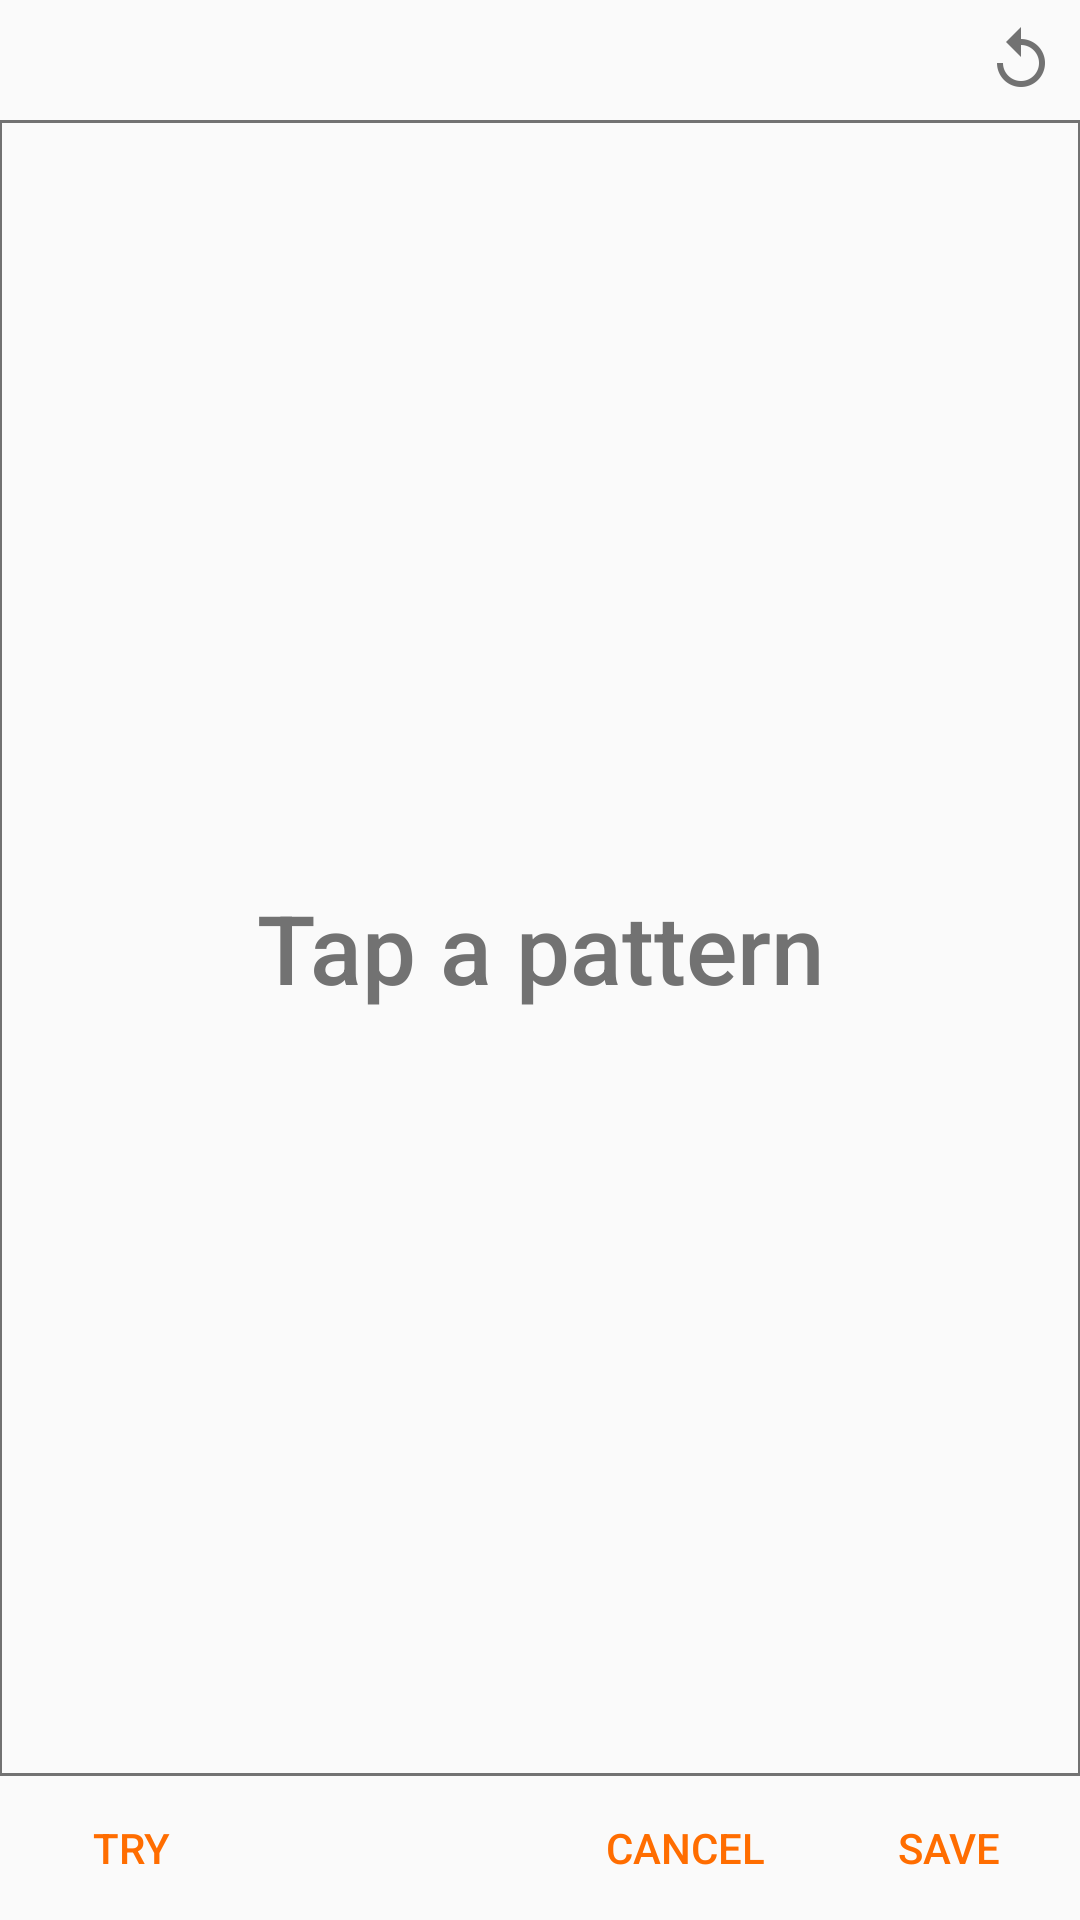

Here is an Android app screen rendered from its layout file. Give the layout XML and the strings, colors and styles it references.
<!-- AndroidManifest.xml: application theme AppTheme -->
<!-- res/layout/dialog_custom.xml -->
<RelativeLayout xmlns:android="http://schemas.android.com/apk/res/android"
    xmlns:tools="http://schemas.android.com/tools"
    android:layout_width="match_parent"
    android:layout_height="match_parent"
    android:minHeight="400dp"
    android:minWidth="300dp"
    android:paddingBottom="@dimen/activity_vertical_margin"
    android:paddingLeft="@dimen/activity_horizontal_margin"
    android:paddingRight="@dimen/activity_horizontal_margin"
    android:paddingTop="@dimen/activity_vertical_margin">

    <ImageButton
        android:id="@+id/dialogButtonRevert"
        android:layout_width="wrap_content"
        android:layout_height="wrap_content"
        android:layout_alignParentEnd="true"
        android:layout_alignParentTop="true"
        android:background="?android:attr/selectableItemBackground"
        android:src="@drawable/ic_revert" />

    <Button
        android:id="@+id/dialogButtonSave"
        android:layout_width="wrap_content"
        android:layout_height="wrap_content"
        android:layout_alignParentBottom="true"
        android:layout_alignParentEnd="true"
        android:background="?android:attr/selectableItemBackground"
        android:text="@string/save_pattern"
        android:textColor="@color/Accent" />

    <Button
        android:id="@+id/dialogButtonCancel"
        android:layout_width="wrap_content"
        android:layout_height="wrap_content"
        android:layout_alignParentBottom="true"
        android:layout_toStartOf="@id/dialogButtonSave"
        android:background="?android:attr/selectableItemBackground"
        android:text="@string/cancel_pattern"
        android:textColor="@color/Accent" />

    <Button
        android:id="@+id/dialogButtonTry"
        android:layout_width="wrap_content"
        android:layout_height="wrap_content"
        android:layout_alignParentBottom="true"
        android:layout_alignParentStart="true"
        android:background="?android:attr/selectableItemBackground"
        android:text="@string/try_pattern"
        android:textColor="@color/Accent" />

    <LinearLayout
        android:layout_width="fill_parent"
        android:layout_height="fill_parent"
        android:layout_above="@id/dialogButtonSave"
        android:layout_below="@id/dialogButtonRevert"
        android:background="@drawable/frame"
        android:padding="4dp">

        <Button
            android:id="@+id/dialogButtonTap"
            android:layout_width="fill_parent"
            android:layout_height="fill_parent"
            android:background="?android:attr/selectableItemBackground"
            android:text="@string/tap_pattern"
            android:textAllCaps="false"
            android:textColor="@color/SecondaryText"
            android:textSize="32sp" />
    </LinearLayout>

</RelativeLayout>
<!-- resources referenced by this layout -->
<resources>
  <color name="Accent">#ff6d00</color>
  <color name="SecondaryText">#727272</color>
  <!-- drawable frame (drawable) -->
  <?xml version="1.0" encoding="utf-8"?>
  <shape xmlns:android="http://schemas.android.com/apk/res/android"
      android:shape="rectangle">
      <stroke
          android:width="1dp"
          android:color="@color/SecondaryText" />
  </shape>
  <!-- drawable ic_revert: png bitmap (drawable-hdpi, 573 bytes) -->
  <string name="cancel_pattern">Cancel</string>
  <string name="save_pattern">Save</string>
  <string name="tap_pattern">Tap a pattern</string>
  <string name="try_pattern">Try</string>
  <style name="AppTheme" parent="AppTheme.Base" />
  <style name="AppTheme.Base" parent="Theme.AppCompat.Light.DarkActionBar">
          <item name="colorPrimary">@color/Primary</item>
          <item name="colorPrimaryDark">@color/PrimaryDark</item>
          <item name="windowActionModeOverlay">true</item>
          <item name="windowActionBar">false</item>
          <item name="windowNoTitle">true</item>
          <item name="colorAccent">@color/Accent</item>
      </style>
  <color name="Primary">#2196f3</color>
  <color name="PrimaryDark">#1565c0</color>
</resources>
